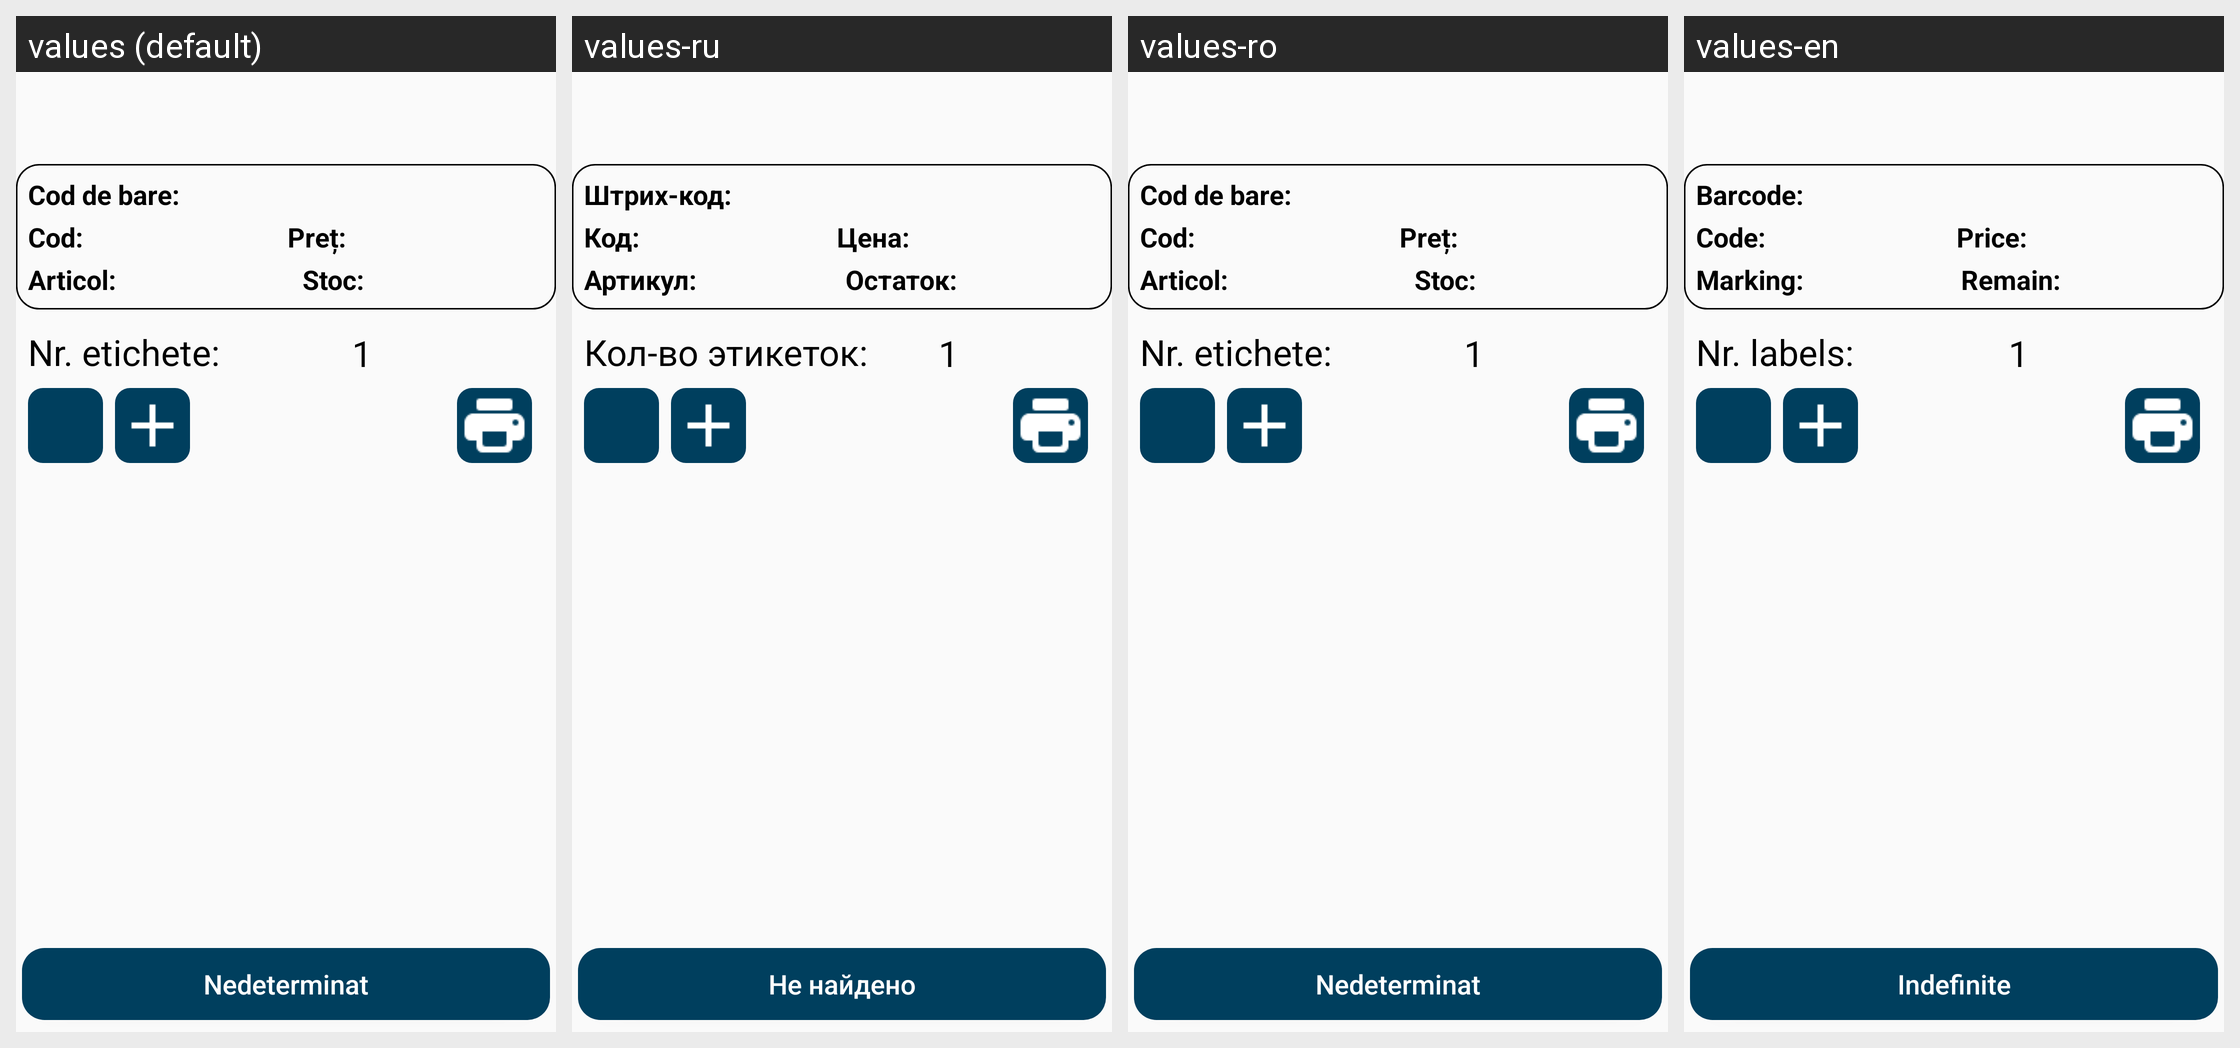

The Android screen above is rendered under several locales of the same app. Produce the string resources it draws, with the default and per-locale values.
Android screen res/layout/content_check_price.xml rendered under 4 locales, left to right: values (default), values-ru, values-ro, values-en. Device: Nexus 5 (rendered at 1080×1920; each locale shown at half size, 540×960, under a caption strip naming it); theme AppTheme.
Strings drawn on this screen, with the default value and each locale's value (text and hints the layout hard-codes, and strings that could not be matched under every locale, appear in the picture but are not listed):

txt_depozit_nedeterminat
  values: Nedeterminat
  values-ru: Не найдено
  values-ro: Nedeterminat
  values-en: Indefinite

txt_barcod_header_asl
  values: Cod de bare:
  values-ru: Штрих-код:
  values-ro: Cod de bare:
  values-en: Barcode:

txt_cod_header_asl
  values: Cod:
  values-ru: Код:
  values-ro: Cod:
  values-en: Code:

txt_marking_header_asl
  values: Articol:
  values-ru: Артикул:
  values-ro: Articol:
  values-en: Marking:

txt_remain_header_asl
  values: Stoc:
  values-ru: Остаток:
  values-ro: Stoc:
  values-en: Remain:

txt_price_header_asl
  values: Preț:
  values-ru: Цена:
  values-ro: Preț:
  values-en: Price:

txt_nr_etichete_checkprice
  values: Nr. etichete:
  values-ru: Кол-во этикеток:
  values-ro: Nr. etichete:
  values-en: Nr. labels:
